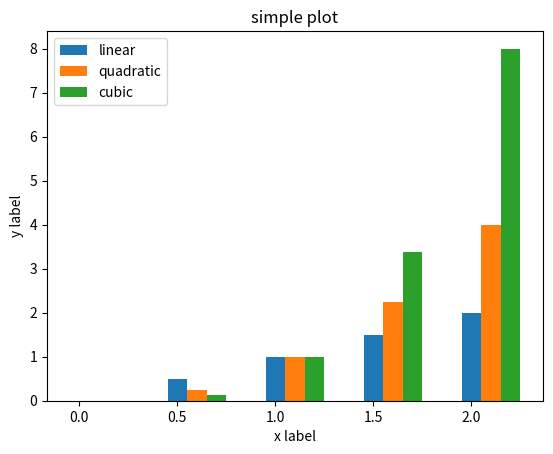

The matplotlib source for this figure:
import numpy as np
import matplotlib.pyplot as plt

x = np.linspace(0, 2, 5)
plt.bar(x, x, 0.1,  label='linear')
plt.bar(x + 0.1, x**2, 0.1, label='quadratic')
plt.bar(x + 0.2, x**3, 0.1, label='cubic')

plt.xlabel('x label')
plt.ylabel('y label')
plt.legend()
plt.title('simple plot')
plt.show()